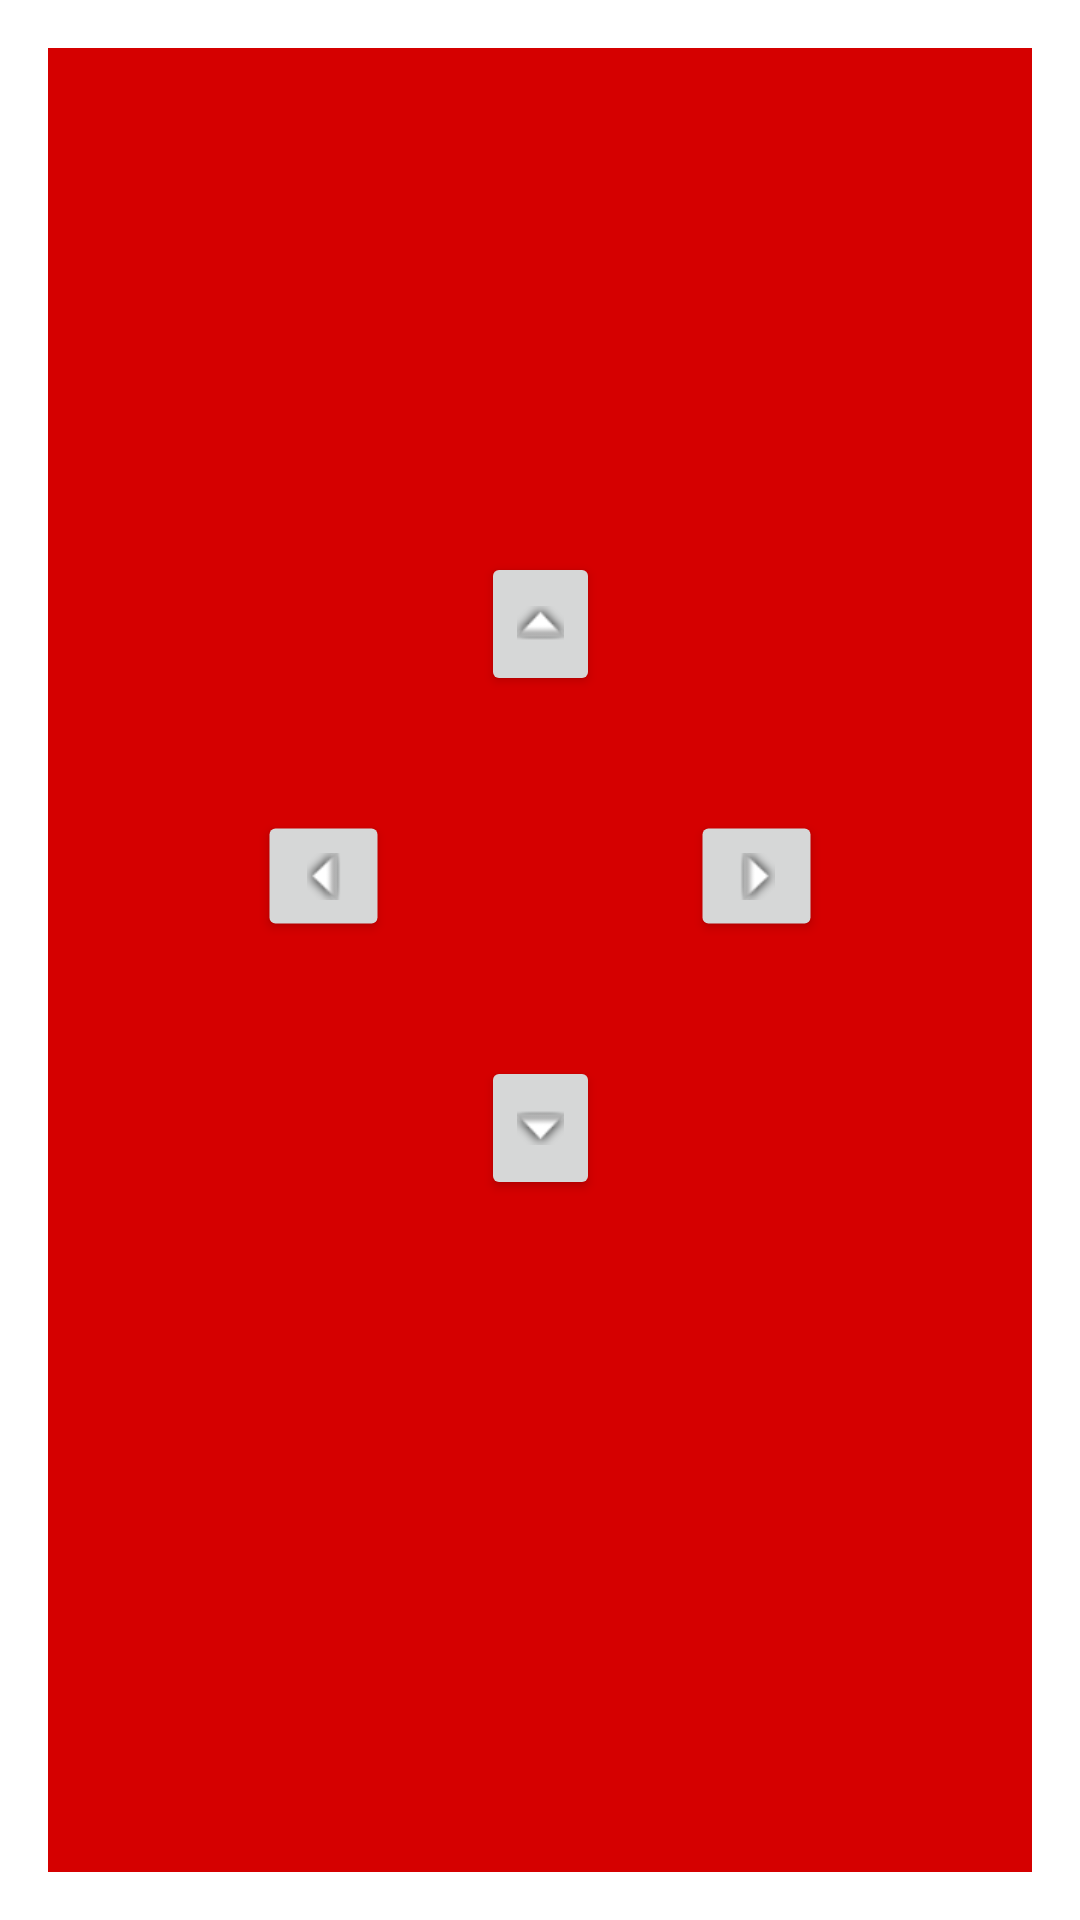

Layout XML and referenced resources for this Android screen:
<!-- AndroidManifest.xml: activity theme AppThemeDialog -->
<!-- res/layout/activity_microstep.xml -->
<?xml version="1.0" encoding="utf-8"?>
<androidx.constraintlayout.widget.ConstraintLayout xmlns:android="http://schemas.android.com/apk/res/android"
    xmlns:app="http://schemas.android.com/apk/res-auto"
    xmlns:tools="http://schemas.android.com/tools"
    android:layout_width="match_parent"
    android:layout_height="match_parent"
    android:background="@color/colorPrimary"
    tools:context=".MicrostepActivity">

    <Button
        android:id="@+id/microstep_up"
        style="@style/arrowButtonStyle.up"
        app:layout_constraintBottom_toBottomOf="parent"
        app:layout_constraintEnd_toStartOf="@+id/microstep_right"
        app:layout_constraintStart_toEndOf="@+id/microstep_left"
        app:layout_constraintTop_toTopOf="parent"
        app:layout_constraintVertical_bias="0.3"
        android:onClick="microstepUp"
        />

    <Button
        android:id="@+id/microstep_down"
        style="@style/arrowButtonStyle.down"
        app:layout_constraintBottom_toBottomOf="parent"
        app:layout_constraintEnd_toStartOf="@+id/microstep_right"
        app:layout_constraintHorizontal_bias="0.5"
        app:layout_constraintStart_toEndOf="@+id/microstep_left"
        app:layout_constraintTop_toTopOf="parent"
        app:layout_constraintVertical_bias=".60"
        android:onClick="microstepDown"
        />

    <Button
        android:id="@+id/microstep_right"
        style="@style/arrowButtonStyle.up"
        android:rotation="90"
        app:layout_constraintBottom_toTopOf="@+id/microstep_down"
        app:layout_constraintEnd_toEndOf="parent"
        app:layout_constraintHorizontal_bias="0.75"
        app:layout_constraintStart_toStartOf="parent"
        app:layout_constraintTop_toBottomOf="@+id/microstep_up"
        android:onClick="microstepRight"/>

    <Button
        android:id="@+id/microstep_left"
        style="@style/arrowButtonStyle.down"
        android:rotation="90"
        app:layout_constraintBottom_toTopOf="@+id/microstep_down"
        app:layout_constraintEnd_toEndOf="parent"
        app:layout_constraintHorizontal_bias="0.25"
        app:layout_constraintStart_toStartOf="parent"
        app:layout_constraintTop_toBottomOf="@+id/microstep_up"
        android:onClick="microstepLeft"/>

</androidx.constraintlayout.widget.ConstraintLayout>
<!-- resources referenced by this layout -->
<resources>
  <color name="colorPrimary">#d50000</color>
  <style name="arrowButtonStyle.down">
          <item name="android:drawableEnd">@android:drawable/arrow_down_float</item>
      </style>
  <style name="arrowButtonStyle.up">
          <item name="android:drawableEnd">@android:drawable/arrow_up_float</item>
      </style>
  <style name="AppThemeDialog" parent="Theme.AppCompat.DayNight.Dialog">
          <item name="windowNoTitle">true</item>
          <item name="windowActionBar">false</item>
  
          <item name="android:alertDialogTheme">@style/AppCompatAlertDialogStyle</item>
          <item name="alertDialogTheme">@style/AppCompatAlertDialogStyle</item>
  
  
          <item name="colorPrimary">@color/colorPrimary</item>
          <item name="colorPrimaryDark">@color/colorPrimaryDark</item>
          <item name="colorAccent">@color/colorPrimaryAccent</item>
          <item name="colorControlActivated">@color/colorPrimaryAccent</item>
      </style>
  <style name="AppCompatAlertDialogStyle" parent="Theme.AppCompat.DayNight.Dialog.Alert">
          <item name="colorPrimary">@color/colorPrimary</item>
          <item name="colorPrimaryDark">@color/colorPrimaryDark</item>
  
          <item name="android:windowCloseOnTouchOutside">true</item>
      </style>
  <color name="colorPrimaryDark">#ff5131</color>
  <color name="colorPrimaryAccent">#9b0000</color>
</resources>
